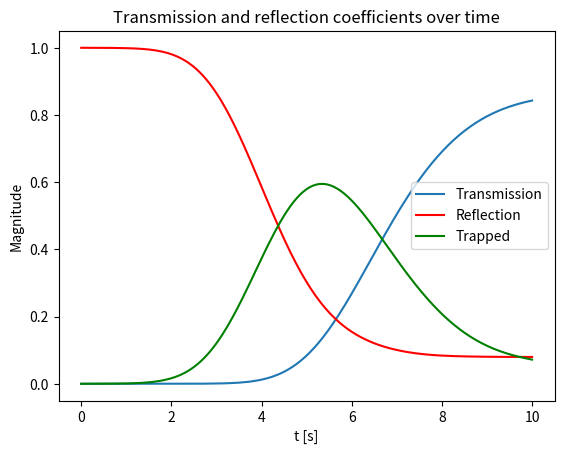
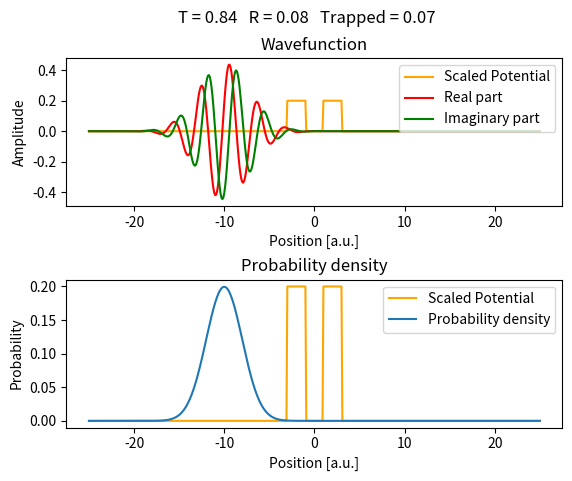
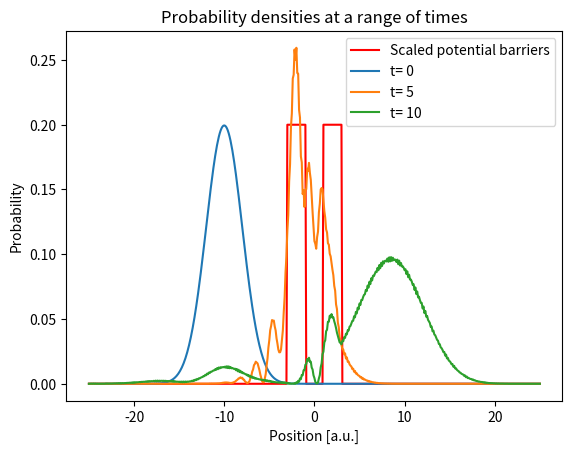

These charts were generated, in order, by the following Python code:
# -*- coding: utf-8 -*-
"""
Created on Fri Nov 29 13:10:09 2024

[redacted]
"""

## program uses units such that hbar = m = 1

#%% solving time dependent schrodinger equation

import numpy as np
import matplotlib.pyplot as plt 
from scipy.integrate import solve_ivp
from scipy.sparse import spdiags, csr_matrix
from matplotlib.animation import FuncAnimation


x = np.linspace(-25, 25, 501) # grid points
delta_x = x[1]-x[0] # distance between grid points
n = len(x) # number of grid points

t = np.linspace(0, 10, 1001) # discretised time
min_t, max_t = int(t[0]), int(t[-1]) # maximum and minimum values of time

x0 = -10 # initial position of wavepacket
sigma = 2 # wavepacket width
k0 = 2 # wavepacket momentum

barrier_height = 1 # potential barrier height
barrier_width = 2 # potential barrier width
barrier_separation = 2 # potential barrier separation 


def gaussian(x):
    '''
    Calculates a time-independent gaussian wavepacket
    
    Args:
        x (array): grid points
    Returns:
        phi (array): 1D gaussian wavepacket
    '''
    eq1 = np.exp(-(x-x0)**2/(4*(sigma)**2))
    eq2 = ((2*np.pi)**0.25)*np.sqrt(sigma)
    phi = (eq1/eq2)*np.exp(1j*k0*x)
    return phi
    
def M():
    '''
    Generates the M matrix
    
    Returns:
        matrix: M matrix
    '''
    d = (1/(delta_x**2)) * np.ones(n)
    data = np.vstack([d, -2*d, d])
    diags = np.array([-1, 0, 1])
    m = spdiags(data, diags, n, n)
    return csr_matrix(m)

def potential():
    ''' 
    Generates a double potential barrier of set height, width and seperation
    
    Returns:
        potential (array): potential within grid spacing
    '''
    global barrier_width, barrier_separation, barrier_height
    potential = np.zeros(n)
    
    section_1 = np.abs(x) <= (((2 * barrier_width) + barrier_separation) * 0.5)
    section_2 = np.abs(x) < (barrier_separation * 0.5)
    
    potential[section_1] = barrier_height
    potential[section_2] = 0
    return potential

def V():
    ''' 
    Generates the V matrix
    
    Returns:
        matrix: V matrix
    '''
    data = potential()
    diags = np.array([0])
    v = spdiags(data, diags, n, n)
    return csr_matrix(v)

# RHS of time dependent schrodinger eq.
def RHS(t, phi):
    '''
    Calculates the RHS of the time dependent schrodinger equation
    
    Args:
        t (array): discretised time
        phi (array): wavefunction
    Returns:
        array: derivative of phi with respect to time
    '''
    matrix = -1j * ((-0.5 * M()) + V()) 
    return matrix@phi

def normalize(phi):
    ''' 
    Normalises a given wavefunction
    
    Args:
        phi (array): wavefunction 
    Returns:
        array: normalised wavefunction
    '''
    norm = np.trapz(np.abs(phi)**2, x)
    return phi / np.sqrt(norm)

def coefficients(prob):
    ''' 
    Calculates transmission, reflection and trapped coefficents for a given PD
    
    Args:
        prob (array): probability density   
    Returns:
        transmission (int): transmission coefficent
        reflection (int): reflection coefficent
        trapped (int): trapped probability density coefficent
    '''
    b_center = (barrier_separation * 0.5) + (barrier_width * 0.5)
    transmission = np.trapz(prob[x>b_center], x[x>b_center])
    trapped = np.trapz(prob[(x >= -b_center) & (x <= b_center)], x[(x >= -b_center) & (x <= b_center)])
    reflection = np.trapz(prob[x<-b_center], x[x<-b_center])
    return transmission, reflection, trapped


# defining initial wavepacket
phi = gaussian(x) 

# solving RHS of time dependent schrodinger eq.
dpdt = solve_ivp(RHS, (min_t, max_t), y0 = phi, t_eval=t) 
wavepacket = dpdt.y

# normalising wavepacket
for i in range(len(t)):
    wavepacket[:, i] = normalize(wavepacket[:, i])

# calculating probability density
prob_density = np.abs(wavepacket)**2


#%% plotting transmission, reflection  and trapped coefficents

fig = plt.figure()

# initialising arrays for T, R and Tr coefficents
T_array = []
R_array = []
Tr_array = []

# calculating T, R  and Tr coefficents over each time step
for i in range(len(t)):
    T, R, Tr = coefficients(prob_density[:, i])
    T_array.append(T)
    R_array.append(R)
    Tr_array.append(Tr)

# plotting T, R and Tr coefficents over time     
plt.plot(t, T_array)
plt.plot(t, R_array, color='r')
plt.plot(t, Tr_array, color='g')

plt.ylabel('Magnitude')
plt.xlabel('t [s]')
plt.legend(('Transmission', 'Reflection', 'Trapped'), loc='center right')
plt.title('Transmission and reflection coefficients over time')


#%% animating wavepacket and probability density

# configuring subplots
fig = plt.figure()

plt.subplots_adjust(hspace=0.5)
ax1 = fig.add_subplot(2, 1, 1)
ax2 = fig.add_subplot(2, 1, 2) 

# setting text to initial coefficent values
coeff = plt.suptitle('T = '+ str(round(T, 2)) + '   R = '+ str(round(R, 2)) + '   Trapped = '+ str(round(Tr, 2)))

# defining scaled potential barriers
scaled_potential = potential()/5 # displayed potential can be scaled here 

# plotting scaled potential barriers
potential1, = ax1.plot(x, scaled_potential, color='orange')
potential2, = ax2.plot(x, scaled_potential, color='orange') 

# setting initial plots for wavepacket and probability density
phi_plot_real, = ax1.plot(x, np.real(wavepacket[:, 0]), color='r')
phi_plot_imag, = ax1.plot(x, np.imag(wavepacket[:, 0]), color='g')
prob_plot, = ax2.plot(x, prob_density[:, 0])  

def update(i):
    ''' 
    Updates y data for animation
    
    Args:
        int: index
    Returns:
        phi_plot_real (array): updated real part of wavepacket
        phi_plot_imaginary (array): updated imaginary part of wavepacket
        prob_plot (array): updated probability density plot
    '''
    phi_plot_real.set_ydata(np.real(wavepacket[:, i]))
    phi_plot_imag.set_ydata(np.imag(wavepacket[:, i]))
    prob_plot.set_ydata(prob_density[:, i])
    coeff.set_text('T = '+ str(round(T_array[i], 2)) + '   R = '+ str(round(R_array[i], 2)) + '   Trapped = '+ str(round(Tr_array[i], 2)))
    return phi_plot_real, phi_plot_imag, prob_plot

ax1.set_xlabel('Position [a.u.]')
ax1.set_ylabel('Amplitude')
ax1.legend(('Scaled Potential','Real part', 'Imaginary part'), loc='upper right')
ax1.set_title('Wavefunction')

ax2.set_xlabel('Position [a.u.]')
ax2.set_ylabel('Probability')
ax2.legend(('Scaled Potential','Probability density'), loc='upper right')
ax2.set_title('Probability density')

# animating wavepacket and probability density
phi_animations = FuncAnimation(fig, update, interval=50, frames=np.arange(0, len(t), 10), repeat=True)
#phi_animations.save('1DDoubleBarrier.gif')


#%% plotting snapshot graph

fig3 = plt.figure()

# plotting scaled potential barrier
potential3, = plt.plot(x, scaled_potential, color='r')

timestamps = [0, int((len(t)-1)*0.5), int(len(t)-1)]

for i in range(len(timestamps)):
    index = timestamps[i]
    plt.plot(x, prob_density[:, index])

plt.xlabel('Position [a.u.]')
plt.ylabel('Probability')
plt.legend(('Scaled potential barriers', 't= '+ str(int(timestamps[0]/100)), 't= '+ str(int(timestamps[1]/100)), 't= '+ str(int(timestamps[2]/100))), loc='upper right')
plt.title('Probability densities at a range of times')